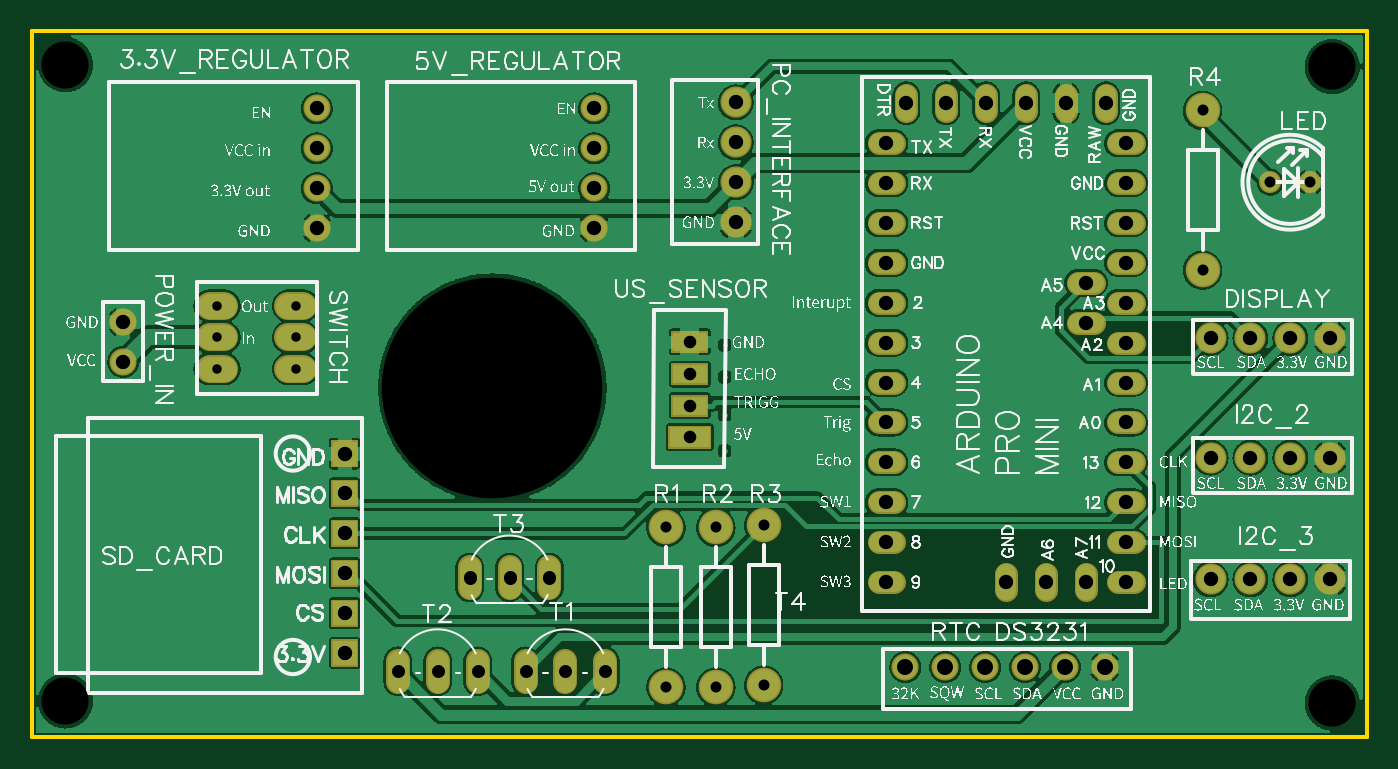
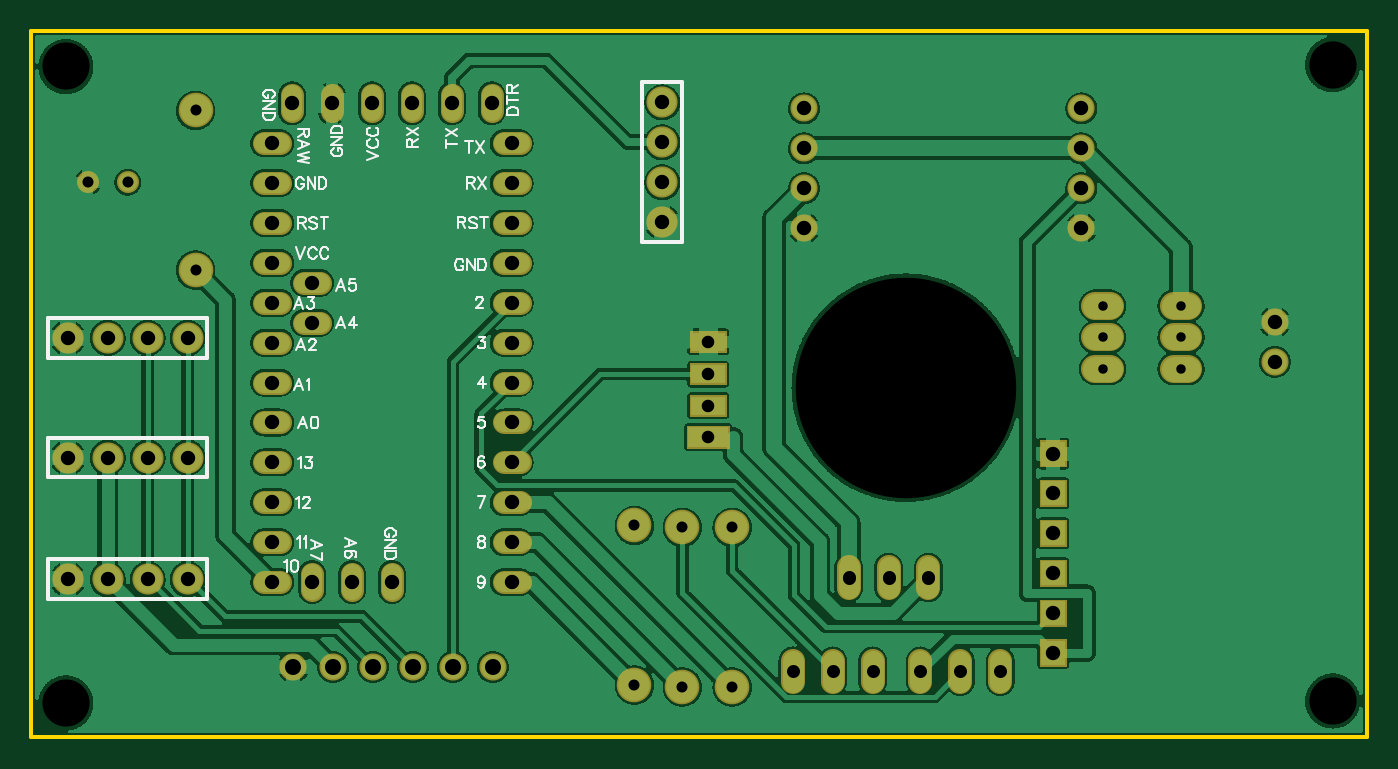
Circuit board: 9 layer files. Board 85.0 x 45.0 mm.
- outline: Gerber_BoardOutline.GKO (497 bytes)
- bottom_copper: Gerber_BottomLayer.GBL (281356 bytes)
- bottom_silk: Gerber_BottomSilkLayer.GBO (17232 bytes)
- bottom_mask: Gerber_BottomSolderMaskLayer.GBS (4482 bytes)
- drill: Gerber_Drill_NPTH.DRL (367 bytes)
- drill: Gerber_Drill_PTH.DRL (2348 bytes)
- top_copper: Gerber_TopLayer.GTL (264062 bytes)
- top_silk: Gerber_TopSilkLayer.GTO (177773 bytes)
- top_mask: Gerber_TopSolderMaskLayer.GTS (4479 bytes)

=== outline: Gerber_BoardOutline.GKO ===
G04 Layer: BoardOutline*
G04 EasyEDA v6.4.7, 2020-11-10T19:46:02+00:00*
G04 68ef014cab984e83be15227dbec4fbb5,fc2761ce2fcb42ad9aa58f7a23a2c2a4,10*
G04 Gerber Generator version 0.2*
G04 Scale: 100 percent, Rotated: No, Reflected: No *
G04 Dimensions in millimeters *
G04 leading zeros omitted , absolute positions ,3 integer and 3 decimal *
%FSLAX33Y33*%
%MOMM*%
G90*
D02*

%ADD10C,0.254000*%
G54D10*
G01X0Y45000D02*
G01X85000Y45000D01*
G01X85000Y0D01*
G01X0Y0D01*
G01X0Y45000D01*

%LPD*%
M00*
M02*

=== bottom_copper: Gerber_BottomLayer.GBL (281356 bytes, source omitted) ===
=== bottom_silk: Gerber_BottomSilkLayer.GBO (17232 bytes, source omitted) ===
=== bottom_mask: Gerber_BottomSolderMaskLayer.GBS ===
G04 Layer: BottomSolderMaskLayer*
G04 EasyEDA v6.4.7, 2020-11-10T19:46:02+00:00*
G04 68ef014cab984e83be15227dbec4fbb5,fc2761ce2fcb42ad9aa58f7a23a2c2a4,10*
G04 Gerber Generator version 0.2*
G04 Scale: 100 percent, Rotated: No, Reflected: No *
G04 Dimensions in millimeters *
G04 leading zeros omitted , absolute positions ,3 integer and 3 decimal *
%FSLAX33Y33*%
%MOMM*%
G90*
D02*

%ADD23C,1.524000*%
%ADD32C,1.473200*%
%ADD33C,1.803197*%
%ADD34C,2.203196*%
%ADD35C,1.403096*%
%ADD38C,1.981200*%
%ADD39C,1.727200*%

%LPD*%
G54D32*
G01X53919Y37832D02*
G01X54935Y37832D01*
G01X53919Y35292D02*
G01X54935Y35292D01*
G01X53919Y32752D02*
G01X54935Y32752D01*
G01X53919Y30212D02*
G01X54935Y30212D01*
G01X53919Y27672D02*
G01X54935Y27672D01*
G01X53919Y25132D02*
G01X54935Y25132D01*
G01X53919Y22592D02*
G01X54935Y22592D01*
G01X53919Y20052D02*
G01X54935Y20052D01*
G01X53919Y17512D02*
G01X54935Y17512D01*
G01X53919Y14972D02*
G01X54935Y14972D01*
G01X53919Y12432D02*
G01X54935Y12432D01*
G01X53919Y9892D02*
G01X54935Y9892D01*
G01X66619Y26402D02*
G01X67635Y26402D01*
G01X66619Y28942D02*
G01X67635Y28942D01*
G01X69159Y9892D02*
G01X70175Y9892D01*
G01X69159Y12432D02*
G01X70175Y12432D01*
G01X69159Y14972D02*
G01X70175Y14972D01*
G01X69159Y17512D02*
G01X70175Y17512D01*
G01X69159Y20052D02*
G01X70175Y20052D01*
G01X69159Y22592D02*
G01X70175Y22592D01*
G01X69159Y25132D02*
G01X70175Y25132D01*
G01X69159Y27672D02*
G01X70175Y27672D01*
G01X69159Y30212D02*
G01X70175Y30212D01*
G01X69159Y32752D02*
G01X70175Y32752D01*
G01X69159Y35292D02*
G01X70175Y35292D01*
G01X55697Y40880D02*
G01X55697Y39864D01*
G01X58237Y40880D02*
G01X58237Y39864D01*
G01X60777Y40880D02*
G01X60777Y39864D01*
G01X63317Y40880D02*
G01X63317Y39864D01*
G01X65857Y40880D02*
G01X65857Y39864D01*
G01X68397Y40880D02*
G01X68397Y39864D01*
G01X67127Y10400D02*
G01X67127Y9384D01*
G01X64587Y10400D02*
G01X64587Y9384D01*
G01X62047Y10400D02*
G01X62047Y9384D01*
G01X69159Y37832D02*
G01X70175Y37832D01*
G54D23*
G01X31447Y3556D02*
G01X31447Y4877D01*
G01X36527Y3556D02*
G01X36527Y4877D01*
G01X33987Y3556D02*
G01X33987Y4877D01*
G01X23319Y3556D02*
G01X23319Y4877D01*
G01X28399Y3556D02*
G01X28399Y4877D01*
G01X25859Y3556D02*
G01X25859Y4877D01*
G01X27891Y9525D02*
G01X27891Y10846D01*
G01X32971Y9525D02*
G01X32971Y10846D01*
G01X30431Y9525D02*
G01X30431Y10846D01*
G54D33*
G01X12261Y27474D02*
G01X11361Y27474D01*
G01X12261Y25475D02*
G01X11361Y25475D01*
G01X12261Y23473D02*
G01X11361Y23473D01*
G01X17259Y27474D02*
G01X16359Y27474D01*
G01X17259Y25475D02*
G01X16359Y25475D01*
G01X17259Y23473D02*
G01X16359Y23473D01*
G54D34*
G01X40386Y3217D03*
G01X40386Y13377D03*
G01X43561Y3217D03*
G01X43561Y13377D03*
G01X46609Y3344D03*
G01X46609Y13504D03*
G01X74549Y39920D03*
G01X74549Y29760D03*
G54D35*
G01X78867Y35348D03*
G01X81407Y35348D03*
G36*
G01X40538Y18380D02*
G01X40538Y19854D01*
G01X43281Y19854D01*
G01X43281Y18380D01*
G01X40538Y18380D01*
G37*
G36*
G01X40728Y20422D02*
G01X40728Y21825D01*
G01X43091Y21825D01*
G01X43091Y20422D01*
G01X40728Y20422D01*
G37*
G36*
G01X40728Y22429D02*
G01X40728Y23831D01*
G01X43091Y23831D01*
G01X43091Y22429D01*
G01X40728Y22429D01*
G37*
G36*
G01X40728Y24486D02*
G01X40728Y25889D01*
G01X43091Y25889D01*
G01X43091Y24486D01*
G01X40728Y24486D01*
G37*
G54D38*
G01X44831Y40428D03*
G01X44831Y37888D03*
G01X44831Y35348D03*
G01X44831Y32808D03*
G01X75057Y10075D03*
G01X77597Y10075D03*
G01X80137Y10075D03*
G01X82677Y10075D03*
G01X75057Y17822D03*
G01X77597Y17822D03*
G01X80137Y17822D03*
G01X82677Y17822D03*
G01X75057Y25442D03*
G01X77597Y25442D03*
G01X80137Y25442D03*
G01X82677Y25442D03*
G54D39*
G01X68326Y4487D03*
G01X65786Y4487D03*
G01X63246Y4487D03*
G01X60706Y4487D03*
G01X58166Y4487D03*
G01X55626Y4487D03*
G01X18161Y40047D03*
G01X18161Y37507D03*
G01X18161Y34967D03*
G01X18161Y32427D03*
G01X35814Y40047D03*
G01X35814Y37507D03*
G01X35814Y34967D03*
G01X35814Y32427D03*
G01X5842Y26458D03*
G01X5842Y23918D03*
G36*
G01X19075Y17212D02*
G01X19075Y18939D01*
G01X20802Y18939D01*
G01X20802Y17212D01*
G01X19075Y17212D01*
G37*
G36*
G01X19075Y14672D02*
G01X19075Y16399D01*
G01X20802Y16399D01*
G01X20802Y14672D01*
G01X19075Y14672D01*
G37*
G36*
G01X19075Y12132D02*
G01X19075Y13859D01*
G01X20802Y13859D01*
G01X20802Y12132D01*
G01X19075Y12132D01*
G37*
G36*
G01X19075Y9592D02*
G01X19075Y11319D01*
G01X20802Y11319D01*
G01X20802Y9592D01*
G01X19075Y9592D01*
G37*
G36*
G01X19075Y7052D02*
G01X19075Y8779D01*
G01X20802Y8779D01*
G01X20802Y7052D01*
G01X19075Y7052D01*
G37*
G36*
G01X19075Y4512D02*
G01X19075Y6239D01*
G01X20802Y6239D01*
G01X20802Y4512D01*
G01X19075Y4512D01*
G37*
M00*
M02*

=== drill: Gerber_Drill_NPTH.DRL (367 bytes, source withheld) ===
=== drill: Gerber_Drill_PTH.DRL (2348 bytes, source withheld) ===
=== top_copper: Gerber_TopLayer.GTL (264062 bytes, source omitted) ===
=== top_silk: Gerber_TopSilkLayer.GTO (177773 bytes, source omitted) ===
=== top_mask: Gerber_TopSolderMaskLayer.GTS ===
G04 Layer: TopSolderMaskLayer*
G04 EasyEDA v6.4.7, 2020-11-10T19:46:02+00:00*
G04 68ef014cab984e83be15227dbec4fbb5,fc2761ce2fcb42ad9aa58f7a23a2c2a4,10*
G04 Gerber Generator version 0.2*
G04 Scale: 100 percent, Rotated: No, Reflected: No *
G04 Dimensions in millimeters *
G04 leading zeros omitted , absolute positions ,3 integer and 3 decimal *
%FSLAX33Y33*%
%MOMM*%
G90*
D02*

%ADD23C,1.524000*%
%ADD32C,1.473200*%
%ADD33C,1.803197*%
%ADD34C,2.203196*%
%ADD35C,1.403096*%
%ADD38C,1.981200*%
%ADD39C,1.727200*%

%LPD*%
G54D32*
G01X53919Y37832D02*
G01X54935Y37832D01*
G01X53919Y35292D02*
G01X54935Y35292D01*
G01X53919Y32752D02*
G01X54935Y32752D01*
G01X53919Y30212D02*
G01X54935Y30212D01*
G01X53919Y27672D02*
G01X54935Y27672D01*
G01X53919Y25132D02*
G01X54935Y25132D01*
G01X53919Y22592D02*
G01X54935Y22592D01*
G01X53919Y20052D02*
G01X54935Y20052D01*
G01X53919Y17512D02*
G01X54935Y17512D01*
G01X53919Y14972D02*
G01X54935Y14972D01*
G01X53919Y12432D02*
G01X54935Y12432D01*
G01X53919Y9892D02*
G01X54935Y9892D01*
G01X66619Y26402D02*
G01X67635Y26402D01*
G01X66619Y28942D02*
G01X67635Y28942D01*
G01X69159Y9892D02*
G01X70175Y9892D01*
G01X69159Y12432D02*
G01X70175Y12432D01*
G01X69159Y14972D02*
G01X70175Y14972D01*
G01X69159Y17512D02*
G01X70175Y17512D01*
G01X69159Y20052D02*
G01X70175Y20052D01*
G01X69159Y22592D02*
G01X70175Y22592D01*
G01X69159Y25132D02*
G01X70175Y25132D01*
G01X69159Y27672D02*
G01X70175Y27672D01*
G01X69159Y30212D02*
G01X70175Y30212D01*
G01X69159Y32752D02*
G01X70175Y32752D01*
G01X69159Y35292D02*
G01X70175Y35292D01*
G01X55697Y40880D02*
G01X55697Y39864D01*
G01X58237Y40880D02*
G01X58237Y39864D01*
G01X60777Y40880D02*
G01X60777Y39864D01*
G01X63317Y40880D02*
G01X63317Y39864D01*
G01X65857Y40880D02*
G01X65857Y39864D01*
G01X68397Y40880D02*
G01X68397Y39864D01*
G01X67127Y10400D02*
G01X67127Y9384D01*
G01X64587Y10400D02*
G01X64587Y9384D01*
G01X62047Y10400D02*
G01X62047Y9384D01*
G01X69159Y37832D02*
G01X70175Y37832D01*
G54D23*
G01X31447Y3556D02*
G01X31447Y4877D01*
G01X36527Y3556D02*
G01X36527Y4877D01*
G01X33987Y3556D02*
G01X33987Y4877D01*
G01X23319Y3556D02*
G01X23319Y4877D01*
G01X28399Y3556D02*
G01X28399Y4877D01*
G01X25859Y3556D02*
G01X25859Y4877D01*
G01X27891Y9525D02*
G01X27891Y10846D01*
G01X32971Y9525D02*
G01X32971Y10846D01*
G01X30431Y9525D02*
G01X30431Y10846D01*
G54D33*
G01X12261Y27474D02*
G01X11361Y27474D01*
G01X12261Y25475D02*
G01X11361Y25475D01*
G01X12261Y23473D02*
G01X11361Y23473D01*
G01X17259Y27474D02*
G01X16359Y27474D01*
G01X17259Y25475D02*
G01X16359Y25475D01*
G01X17259Y23473D02*
G01X16359Y23473D01*
G54D34*
G01X40386Y3217D03*
G01X40386Y13377D03*
G01X43561Y3217D03*
G01X43561Y13377D03*
G01X46609Y3344D03*
G01X46609Y13504D03*
G01X74549Y39920D03*
G01X74549Y29760D03*
G54D35*
G01X78867Y35348D03*
G01X81407Y35348D03*
G36*
G01X40538Y18380D02*
G01X40538Y19854D01*
G01X43281Y19854D01*
G01X43281Y18380D01*
G01X40538Y18380D01*
G37*
G36*
G01X40728Y20422D02*
G01X40728Y21825D01*
G01X43091Y21825D01*
G01X43091Y20422D01*
G01X40728Y20422D01*
G37*
G36*
G01X40728Y22429D02*
G01X40728Y23831D01*
G01X43091Y23831D01*
G01X43091Y22429D01*
G01X40728Y22429D01*
G37*
G36*
G01X40728Y24486D02*
G01X40728Y25889D01*
G01X43091Y25889D01*
G01X43091Y24486D01*
G01X40728Y24486D01*
G37*
G54D38*
G01X44831Y40428D03*
G01X44831Y37888D03*
G01X44831Y35348D03*
G01X44831Y32808D03*
G01X75057Y10075D03*
G01X77597Y10075D03*
G01X80137Y10075D03*
G01X82677Y10075D03*
G01X75057Y17822D03*
G01X77597Y17822D03*
G01X80137Y17822D03*
G01X82677Y17822D03*
G01X75057Y25442D03*
G01X77597Y25442D03*
G01X80137Y25442D03*
G01X82677Y25442D03*
G54D39*
G01X68326Y4487D03*
G01X65786Y4487D03*
G01X63246Y4487D03*
G01X60706Y4487D03*
G01X58166Y4487D03*
G01X55626Y4487D03*
G01X18161Y40047D03*
G01X18161Y37507D03*
G01X18161Y34967D03*
G01X18161Y32427D03*
G01X35814Y40047D03*
G01X35814Y37507D03*
G01X35814Y34967D03*
G01X35814Y32427D03*
G01X5842Y26458D03*
G01X5842Y23918D03*
G36*
G01X19075Y17212D02*
G01X19075Y18939D01*
G01X20802Y18939D01*
G01X20802Y17212D01*
G01X19075Y17212D01*
G37*
G36*
G01X19075Y14672D02*
G01X19075Y16399D01*
G01X20802Y16399D01*
G01X20802Y14672D01*
G01X19075Y14672D01*
G37*
G36*
G01X19075Y12132D02*
G01X19075Y13859D01*
G01X20802Y13859D01*
G01X20802Y12132D01*
G01X19075Y12132D01*
G37*
G36*
G01X19075Y9592D02*
G01X19075Y11319D01*
G01X20802Y11319D01*
G01X20802Y9592D01*
G01X19075Y9592D01*
G37*
G36*
G01X19075Y7052D02*
G01X19075Y8779D01*
G01X20802Y8779D01*
G01X20802Y7052D01*
G01X19075Y7052D01*
G37*
G36*
G01X19075Y4512D02*
G01X19075Y6239D01*
G01X20802Y6239D01*
G01X20802Y4512D01*
G01X19075Y4512D01*
G37*
M00*
M02*

